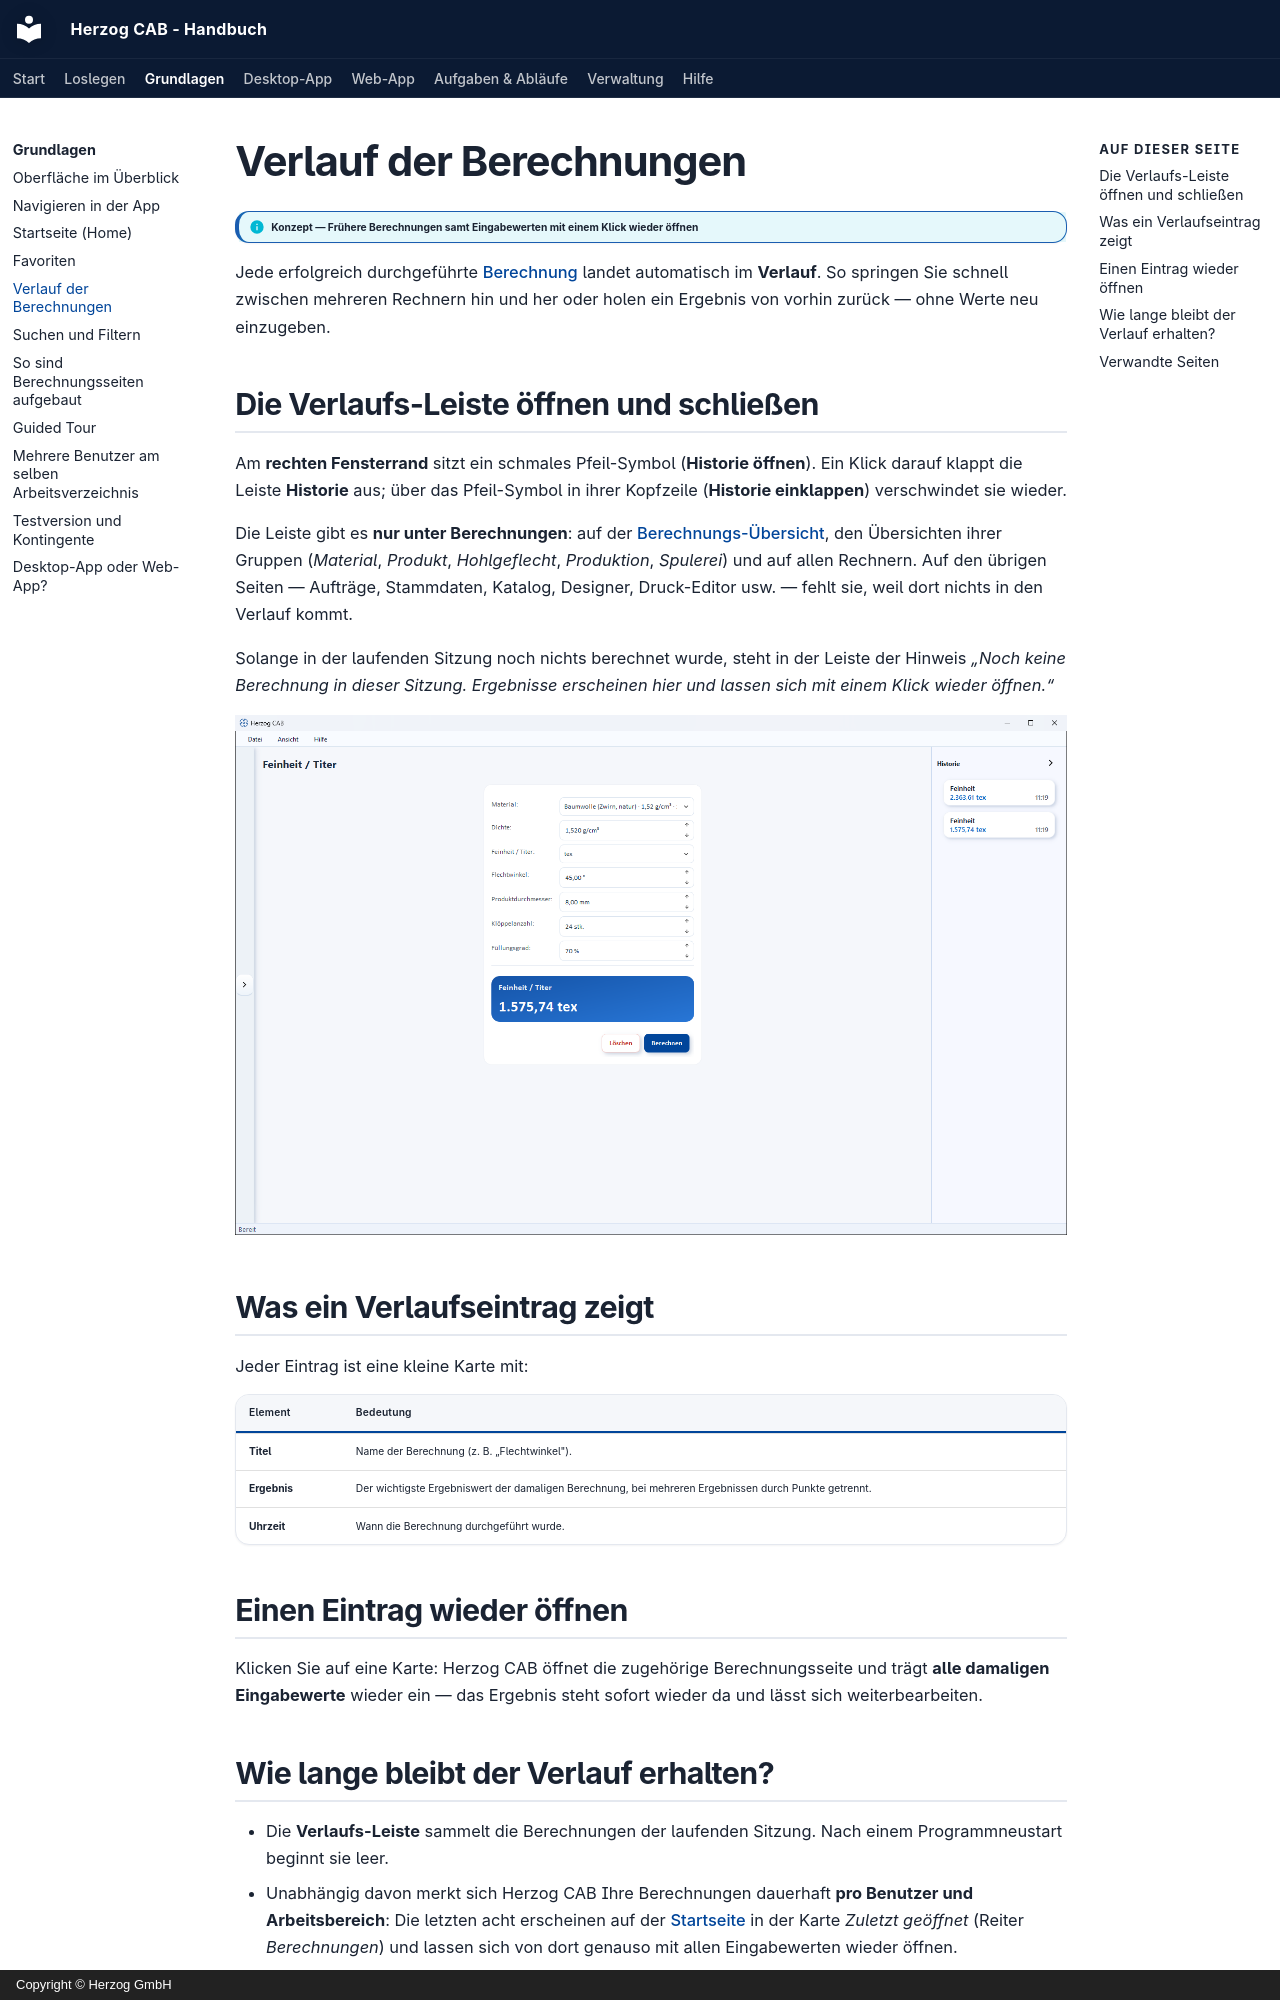

repository: Herzog-GmbH/HerzogCAB-Docs · page: basics/history/index.html · generator: mkdocs · copyright: Copyright © Herzog GmbH

# Verlauf der Berechnungen

!!! info "Konzept — Frühere Berechnungen samt Eingabewerten mit einem Klick wieder öffnen"

Jede erfolgreich durchgeführte [Berechnung](calc-page-anatomy.md) landet
automatisch im **Verlauf**. So springen Sie schnell zwischen mehreren
Rechnern hin und her oder holen ein Ergebnis von vorhin zurück — ohne Werte
neu einzugeben.

## Die Verlaufs-Leiste öffnen und schließen

Am **rechten Fensterrand** sitzt ein schmales Pfeil-Symbol (**Historie
öffnen**). Ein Klick darauf klappt die Leiste **Historie** aus; über das
Pfeil-Symbol in ihrer Kopfzeile (**Historie einklappen**) verschwindet sie
wieder.

Die Leiste gibt es **nur unter Berechnungen**: auf der
[Berechnungs-Übersicht](../calculations/index.md), den Übersichten ihrer
Gruppen (*Material*, *Produkt*, *Hohlgeflecht*, *Produktion*, *Spulerei*) und
auf allen Rechnern. Auf den übrigen Seiten — Aufträge, Stammdaten, Katalog,
Designer, Druck-Editor usw. — fehlt sie, weil dort nichts in den Verlauf
kommt.

Solange in der laufenden Sitzung noch nichts berechnet wurde, steht in der
Leiste der Hinweis *„Noch keine Berechnung in dieser Sitzung. Ergebnisse
erscheinen hier und lassen sich mit einem Klick wieder öffnen.“*

![Berechnung mit geöffneter Verlaufs-Leiste: jede Berechnung erscheint mit Ergebnis und Uhrzeit](../assets/screenshots/basics/verlauf-leiste.png)

## Was ein Verlaufseintrag zeigt

Jeder Eintrag ist eine kleine Karte mit:

| Element | Bedeutung |
|---|---|
| **Titel** | Name der Berechnung (z. B. „Flechtwinkel"). |
| **Ergebnis** | Der wichtigste Ergebniswert der damaligen Berechnung, bei mehreren Ergebnissen durch Punkte getrennt. |
| **Uhrzeit** | Wann die Berechnung durchgeführt wurde. |

## Einen Eintrag wieder öffnen

Klicken Sie auf eine Karte: Herzog CAB öffnet die zugehörige
Berechnungsseite und trägt **alle damaligen Eingabewerte** wieder ein — das
Ergebnis steht sofort wieder da und lässt sich weiterbearbeiten.
